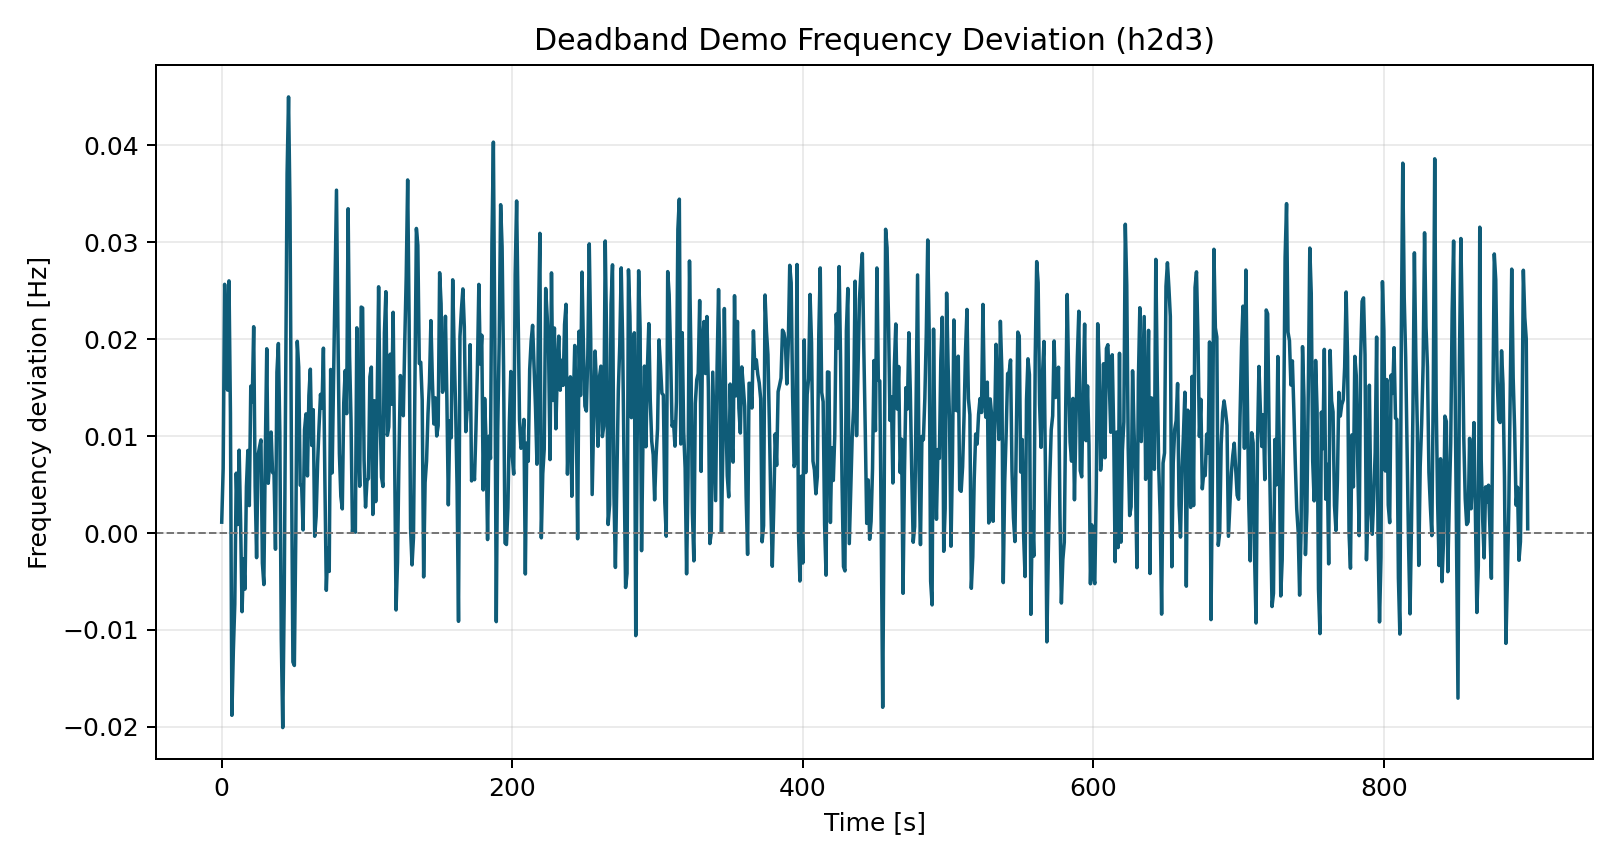

The table this chart was drawn from, first rows:
time_s, freq_dev_hz
0.0, 0.001124
1.0, 0.006647
2.0, 0.02566
3.0, 0.02098
4.0, 0.01475
5.0, 0.02602
6.0, 0.01232
7.0, -0.0188
8.0, -0.01214
9.0, -0.007334
10.0, 0.006176
11.0, 0.0008835
12.0, 0.008552
13.0, 0.001112
14.0, -0.008113
15.0, -0.002648
16.0, -0.005783
17.0, 0.00479
18.0, 0.008521
19.0, 0.002833
20.0, 0.01516
21.0, 0.01356
22.0, 0.02129
23.0, 0.004825
24.0, -0.002538
25.0, 0.00803
26.0, 0.008858
27.0, 0.00961
28.0, -0.003101
29.0, -0.005315
30.0, 0.00839
31.0, 0.01901
32.0, 0.005135
33.0, 0.007345
34.0, 0.01042
35.0, 0.006247
36.0, 0.006092
37.0, -0.001669
38.0, 0.01659
39.0, 0.01955
40.0, 0.01032
41.0, -0.01095
42.0, -0.02007
43.0, -0.006864
44.0, 0.01457
45.0, 0.03706
46.0, 0.045
47.0, 0.03354
48.0, 0.007761
49.0, -0.0133
50.0, -0.01366
51.0, -1.7482153438219683e-05
52.0, 0.01978
53.0, 0.01711
54.0, 0.004941
55.0, 0.004979
56.0, 0.0003241
57.0, 0.01063
58.0, 0.01229
59.0, 0.005895
... 840 more rows
